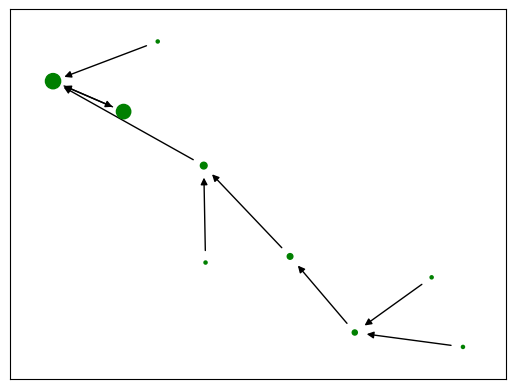

Here is the Python script that generated this plot:
import matplotlib.pyplot as plt
import networkx as nx
import pandas as pd

# Make a list of nodes and edges

nodes = list(range(9)) # makes 0-8; node = numbers

edges = [(1, 0), (2, 1), (3, 2), (4, 1), (5, 0),
         (0, 5), (6, 3), (7, 3), (8, 0)] # represents connections

# Directed graph; if you ever want undirected do nx.Graph()

gr = nx.DiGraph()

gr.add_nodes_from(nodes)
gr.add_edges_from(edges)

# pagerank

pr = nx.pagerank(gr,max_iter=1000)

pos = nx.spring_layout(gr)



# Pretend each connection is a spring

nx.draw_networkx_nodes(gr, pos=pos,node_size=[pr[node]*300 for node in nodes], node_color='green')
nx.draw_networkx_edges(gr, pos=pos)
plt.show()
